Dataset: database (GitHub, Cirtoyt/rock-paper-scissors-CCN-AI). Classes: paper, rock, scissors.

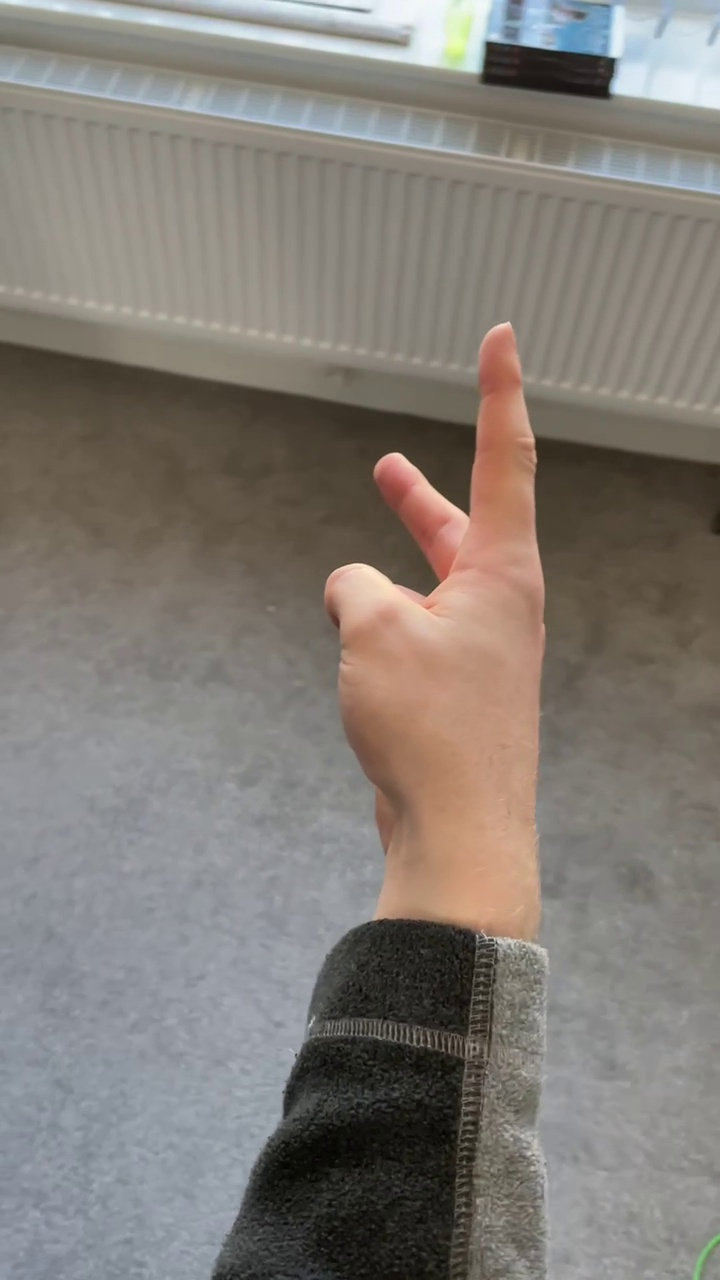
Label: scissors

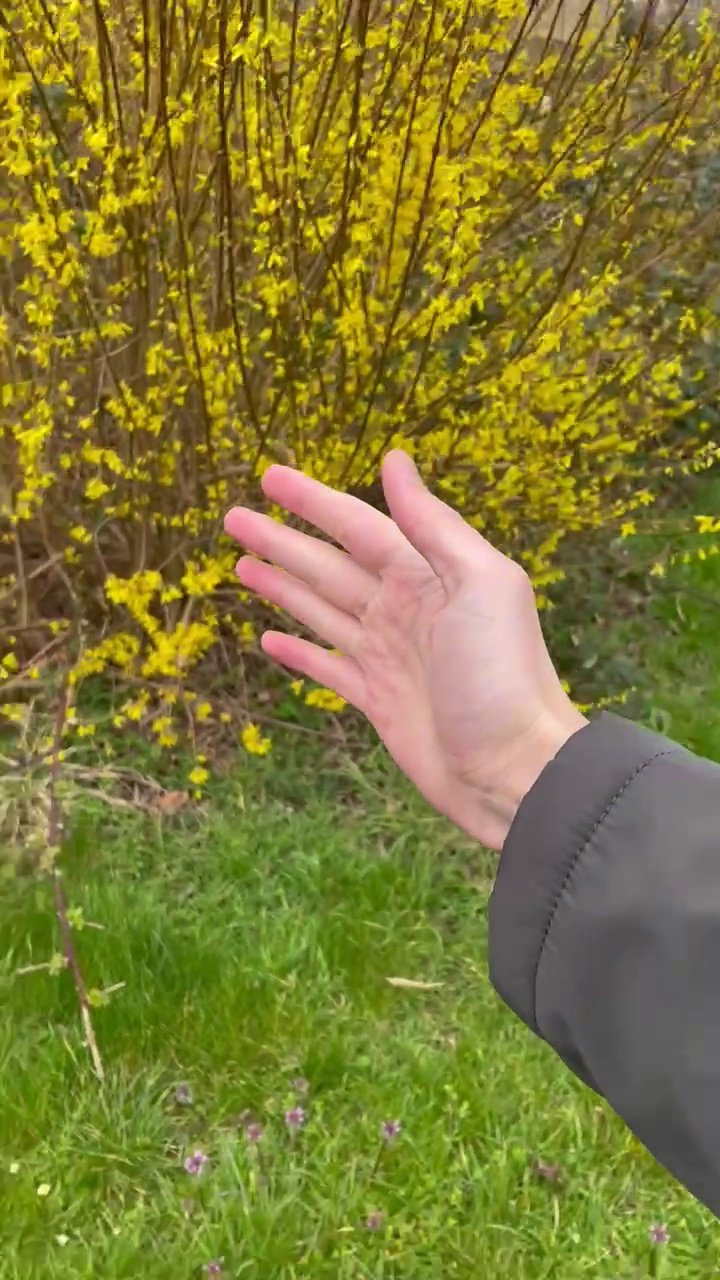
Label: paper

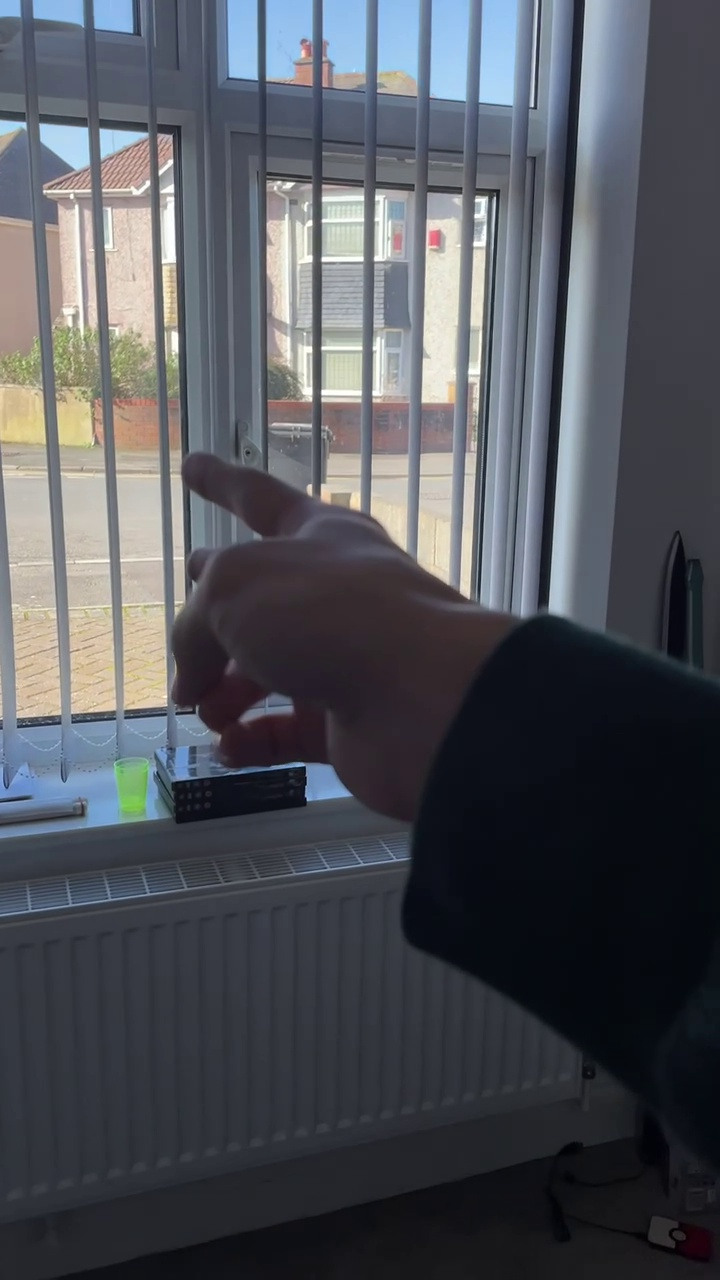
Label: scissors

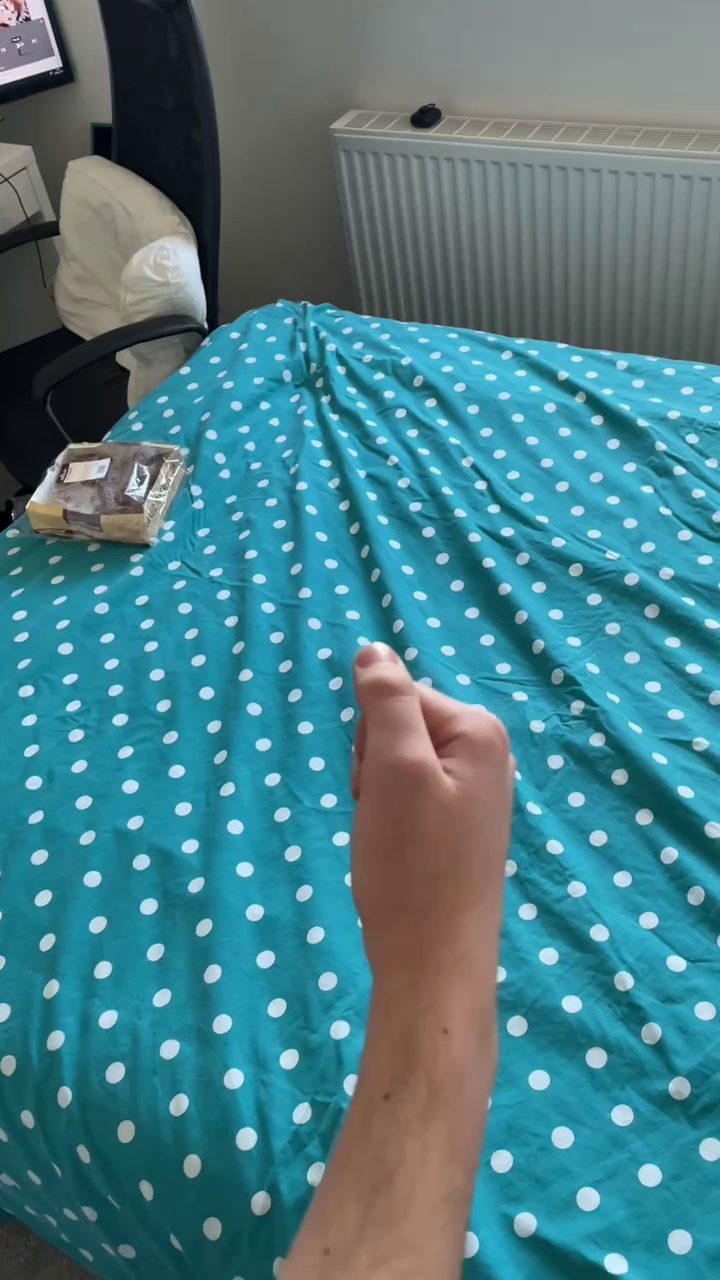
Label: rock

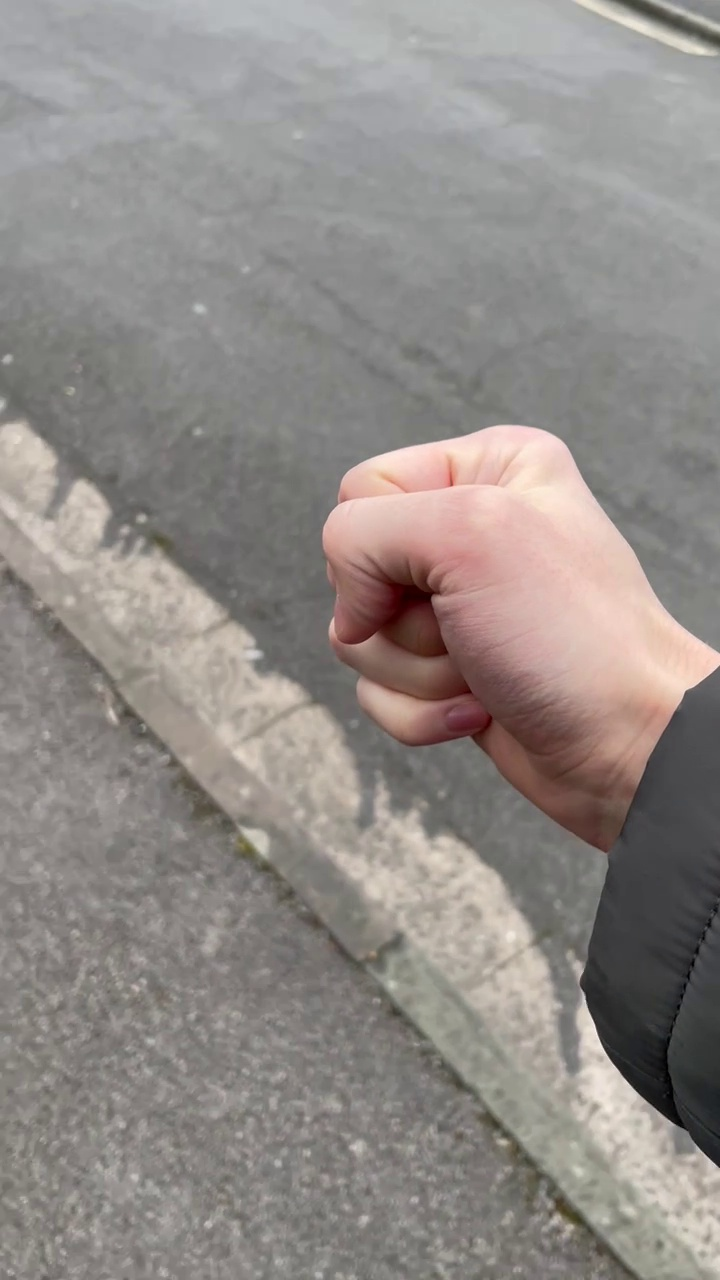
Label: rock

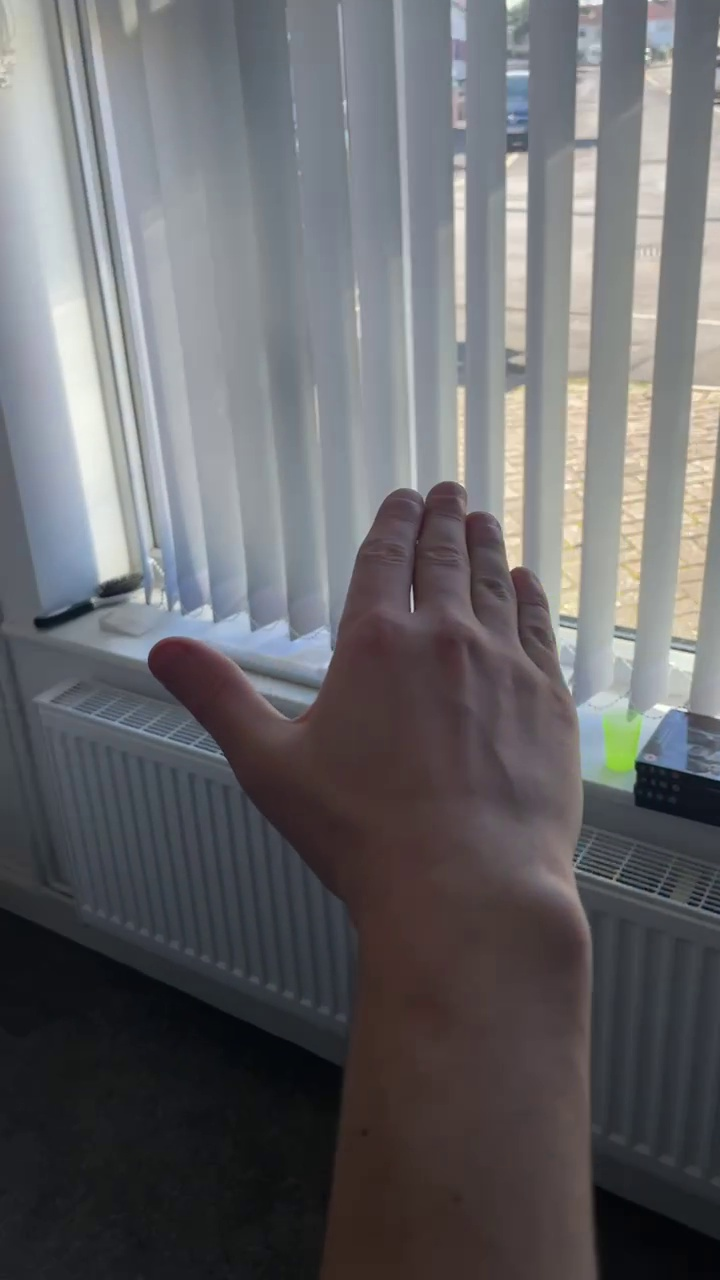
Label: paper
